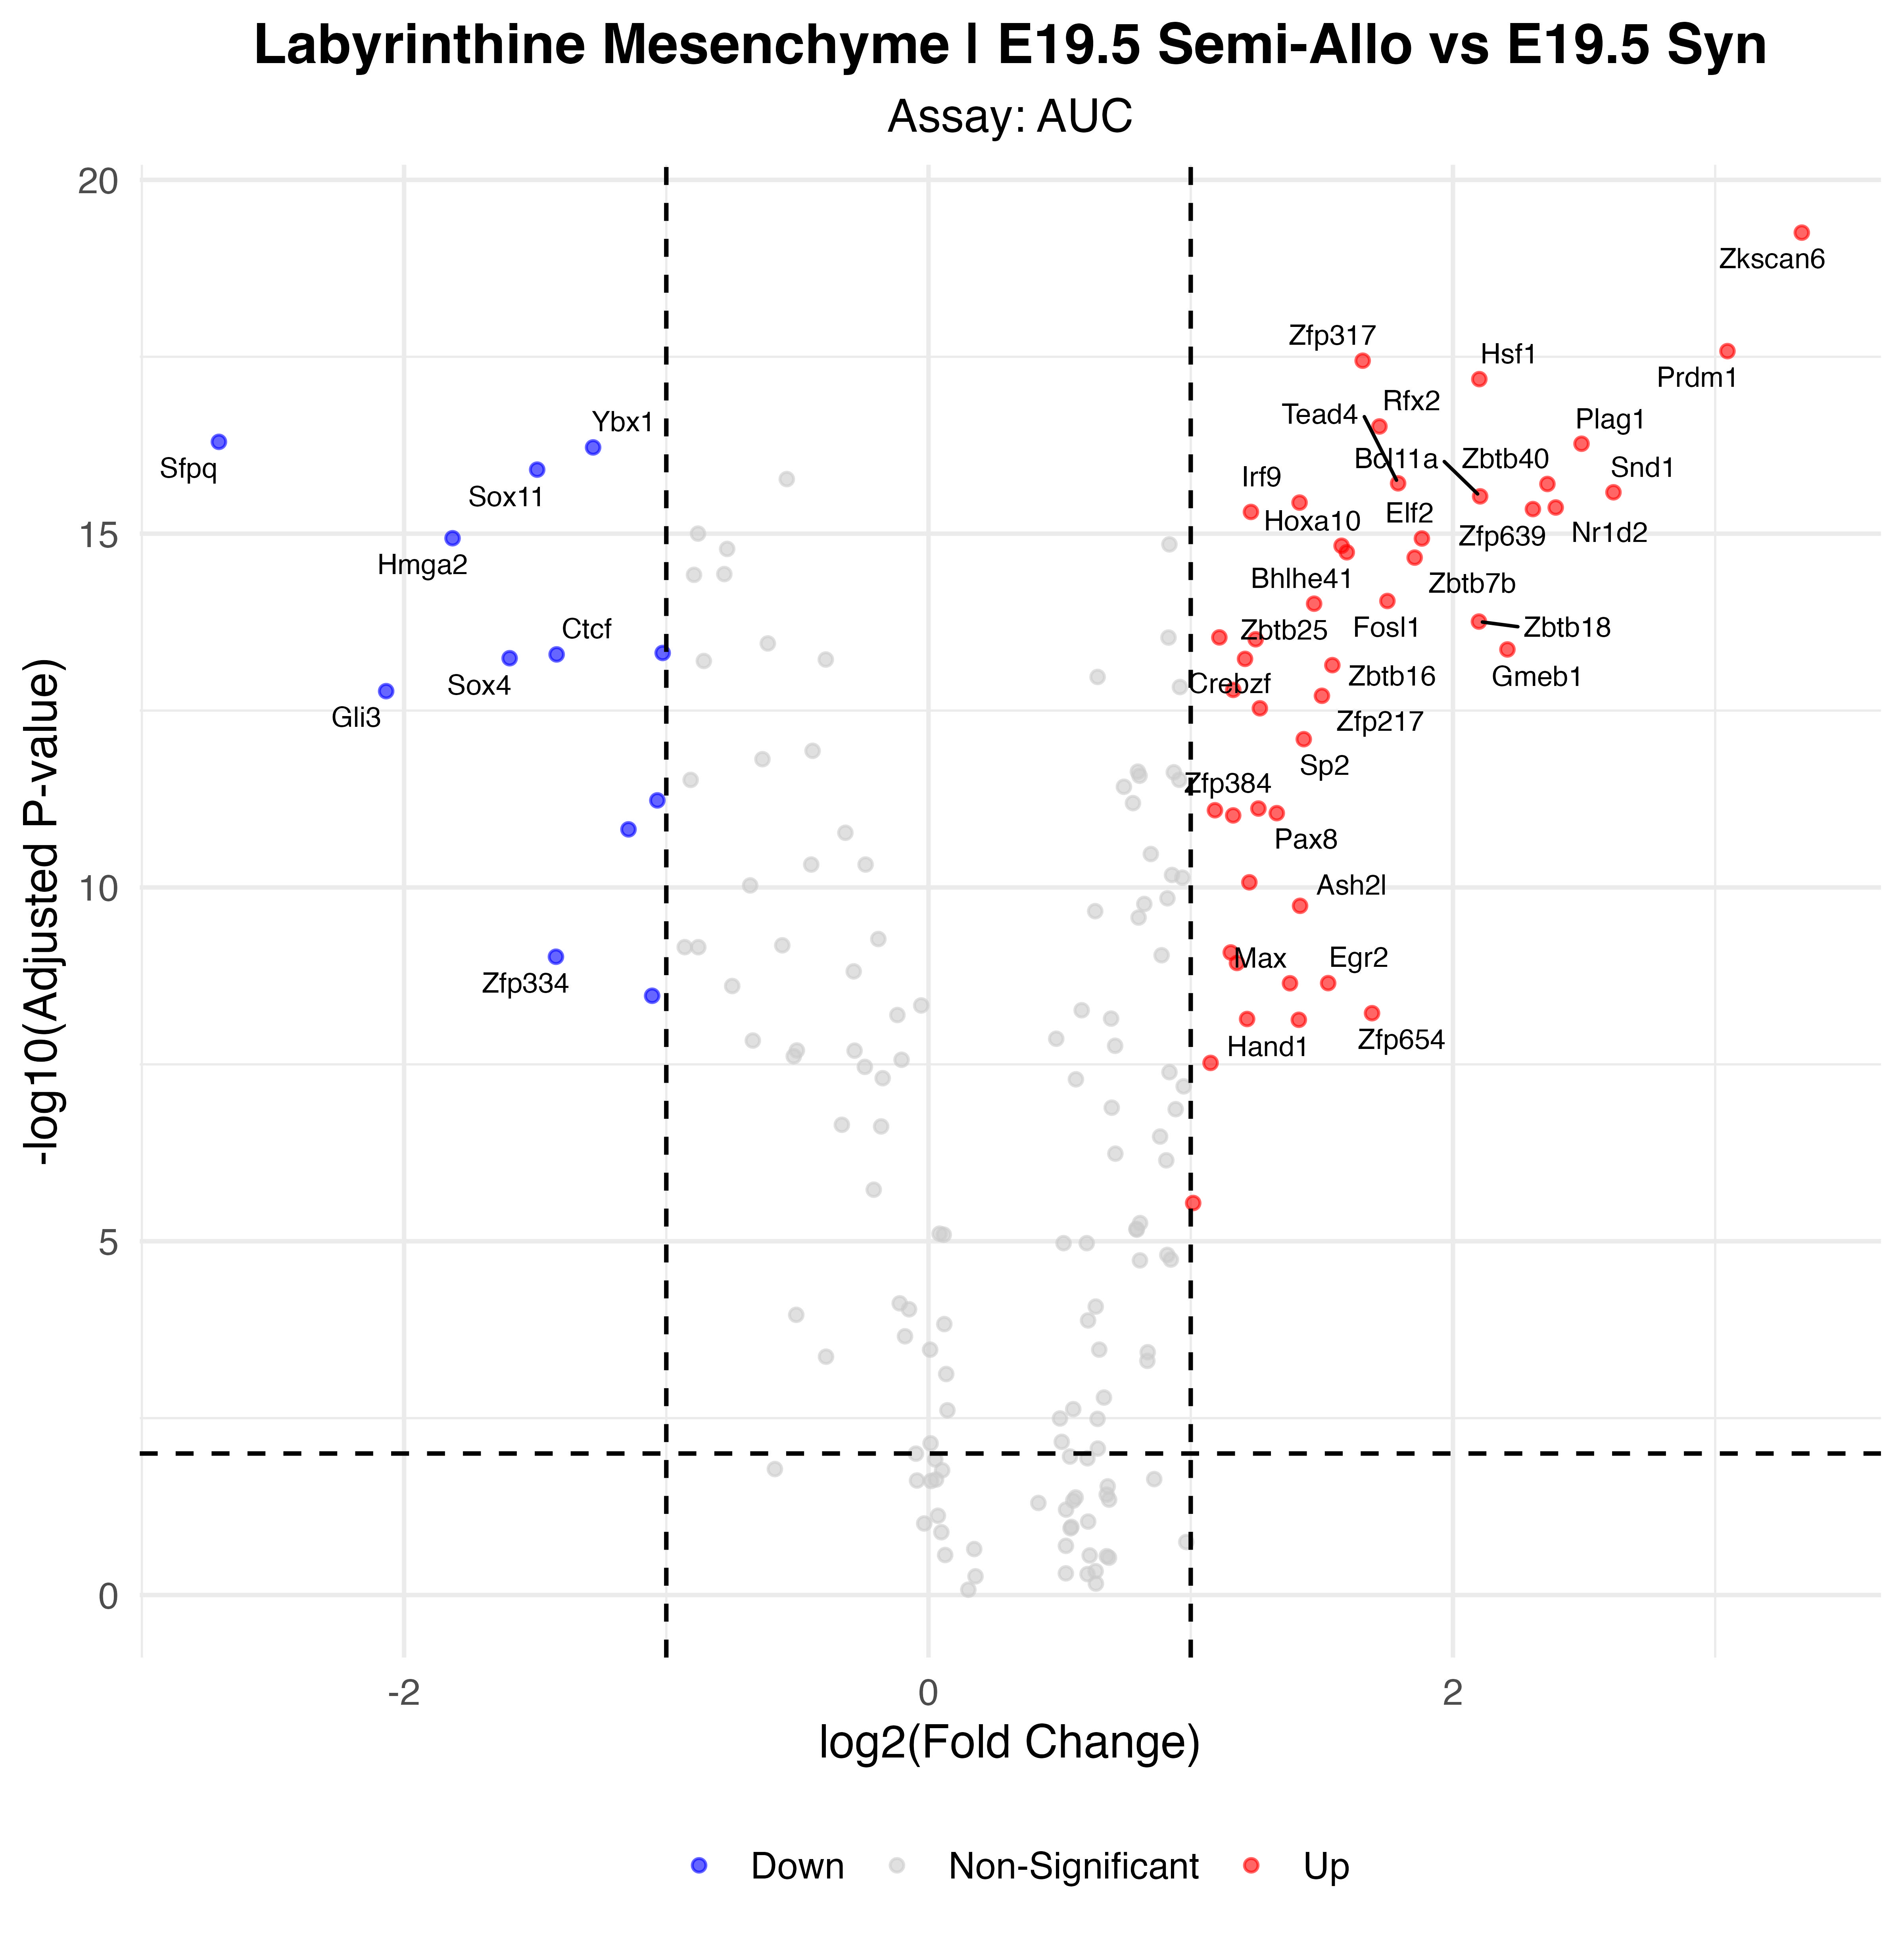

The file beside this chart, header and first rows:
p_val, avg_log2FC, pct.1, pct.2, p_val_adj, gene, p_val_adj_plot, Significance
1.90007243465171e-22, 3.33, 0.932, 0.014, 5.56721223352952e-20, Zkscan6, 5.56721223352952e-20, Up
8.98108955148847e-21, 3.047, 0.932, 0.042, 2.63145923858612e-18, Prdm1, 2.63145923858612e-18, Up
1.22671531879627e-20, 1.656, 0.955, 0.056, 3.59427588407307e-18, Zfp317, 3.59427588407307e-18, Up
2.23423385916915e-20, 2.101, 0.977, 0.125, 6.54630520736562e-18, Hsf1, 6.54630520736562e-18, Up
1.04190129554078e-19, 1.72, 0.977, 0.208, 3.05277079593447e-17, Rfx2, 3.05277079593447e-17, Up
1.7202620173705e-19, -2.706, 0.568, 1, 5.04036771089558e-17, Sfpq, 5.04036771089558e-17, Down
1.82859147805562e-19, 2.49, 0.977, 0.181, 5.35777303070297e-17, Plag1, 5.35777303070297e-17, Up
2.06087008582211e-19, -1.279, 1, 1, 6.03834935145877e-17, Ybx1, 6.03834935145877e-17, Down
4.24825306629792e-19, -1.492, 1, 1, 1.24473814842529e-16, Sox11, 1.24473814842529e-16, Down
6.63155050397358e-19, 1.791, 1, 0.444, 1.94304429766426e-16, Tead4, 1.94304429766426e-16, Up
6.77621576361392e-19, 2.36, 0.932, 0.083, 1.98543121873888e-16, Zbtb40, 1.98543121873888e-16, Up
8.8823011622255e-19, 2.612, 0.955, 0.194, 2.60251424053207e-16, Snd1, 2.60251424053207e-16, Up
1.01310130376121e-18, 2.104, 0.977, 0.361, 2.96838682002035e-16, Bcl11a, 2.96838682002035e-16, Up
1.24158958080857e-18, 1.415, 1, 0.986, 3.63785747176911e-16, Irf9, 3.63785747176911e-16, Up
1.45630888172016e-18, 2.392, 0.932, 0.042, 4.26698502344006e-16, Nr1d2, 4.26698502344006e-16, Up
1.53432689688398e-18, 2.305, 0.977, 0.417, 4.49557780787005e-16, Zfp639, 4.49557780787005e-16, Up
1.68320282888309e-18, 1.23, 1, 1, 4.93178428862745e-16, Stat6, 4.93178428862745e-16, Up
3.9593629376249e-18, -1.815, 1, 1, 1.1600933407241e-15, Hmga2, 1.1600933407241e-15, Down
3.99456340761147e-18, 1.882, 0.977, 0.292, 1.17040707843016e-15, Elf2, 1.17040707843016e-15, Up
5.06265959950948e-18, 1.575, 0.977, 0.236, 1.48335926265628e-15, Hoxa10, 1.48335926265628e-15, Up
6.25177150380634e-18, 1.595, 1, 0.833, 1.83176905061526e-15, Bhlhe41, 1.83176905061526e-15, Up
7.43502679679897e-18, 1.854, 0.955, 0.417, 2.1784628514621e-15, Zbtb7b, 2.1784628514621e-15, Up
3.05187646259933e-17, 1.75, 1, 0.597, 8.94199803541602e-15, Fosl1, 8.94199803541602e-15, Up
3.33194682997179e-17, 1.47, 1, 0.833, 9.76260421181735e-15, Zbtb25, 9.76260421181735e-15, Up
5.96292396472376e-17, 2.099, 0.955, 0.444, 1.74713672166406e-14, Zbtb18, 1.74713672166406e-14, Up
9.98121054201898e-17, 1.109, 1, 0.917, 2.92449468881156e-14, Stat2, 2.92449468881156e-14, Up
1.06149241052554e-16, 1.248, 1, 0.833, 3.11017276283982e-14, Thra, 3.11017276283982e-14, Up
1.47760942382779e-16, 2.208, 0.932, 0.097, 4.32939561181541e-14, Gmeb1, 4.32939561181541e-14, Up
1.65567132616307e-16, -1.014, 1, 1, 4.85111698565778e-14, Klf12, 4.85111698565778e-14, Down
1.7356404997969e-16, -1.418, 0.955, 1, 5.08542666440492e-14, Ctcf, 5.08542666440492e-14, Down
1.96422951426706e-16, -1.598, 0.477, 0.986, 5.75519247680249e-14, Sox4, 5.75519247680249e-14, Down
2.00805633367493e-16, 1.207, 0.909, 0.069, 5.88360505766755e-14, Rfx1, 5.88360505766755e-14, Up
2.46240598942874e-16, 1.54, 0.977, 0.375, 7.2148495490262e-14, Zbtb16, 7.2148495490262e-14, Up
5.51344803442385e-16, 1.162, 1, 0.972, 1.61544027408619e-13, Nfyb, 1.61544027408619e-13, Up
5.73959841689856e-16, -2.068, 0.341, 1, 1.68170233615128e-13, Gli3, 1.68170233615128e-13, Down
6.67468129414236e-16, 1.5, 0.955, 0.125, 1.95568161918371e-13, Zfp217, 1.95568161918371e-13, Up
1.00245564881198e-15, 1.264, 0.932, 0.111, 2.93719505101911e-13, Crebzf, 2.93719505101911e-13, Up
2.73847049712681e-15, 1.431, 0.955, 0.319, 8.02371855658156e-13, Sp2, 8.02371855658156e-13, Up
2.00764239296194e-14, -1.034, 1, 1, 5.88239221137848e-12, Rbfox2, 5.88239221137848e-12, Down
2.61774918499802e-14, 1.258, 0.977, 0.764, 7.6700051120442e-12, Zfp384, 7.6700051120442e-12, Up
2.76759116280296e-14, 1.092, 1, 0.889, 8.10904210701267e-12, Nfic, 8.10904210701267e-12, Up
3.04047640384821e-14, 1.328, 0.977, 0.514, 8.90859586327524e-12, Pax8, 8.90859586327524e-12, Up
3.2733459551366e-14, 1.162, 1, 0.667, 9.59090364855025e-12, Tcf21, 9.59090364855025e-12, Up
5.1543728934119e-14, -1.144, 1, 0.958, 1.51023125776969e-11, Foxp4, 1.51023125776969e-11, Down
2.88649451047534e-13, 1.224, 0.955, 0.375, 8.45742891569276e-11, Smad4, 8.45742891569276e-11, Up
6.20465839525596e-13, 1.417, 0.955, 0.222, 1.81796490981e-10, Ash2l, 1.81796490981e-10, Up
2.82934621598485e-12, 1.153, 0.955, 0.181, 8.2899844128356e-10, Rxrb, 8.2899844128356e-10, Up
3.25256408577409e-12, -1.421, 0.023, 0.736, 9.5300127713181e-10, Zfp334, 9.5300127713181e-10, Down
3.98674832194747e-12, 1.176, 1, 0.417, 1.16811725833061e-09, Ovol2, 1.16811725833061e-09, Up
7.67428732489213e-12, 1.524, 0.955, 0.264, 2.24856618619339e-09, Egr2, 2.24856618619339e-09, Up
7.71306190893586e-12, 1.379, 0.955, 0.292, 2.25992713931821e-09, Max, 2.25992713931821e-09, Up
1.15852451754717e-11, -1.054, 1, 0.986, 3.3944768364132e-09, Ebf2, 3.3944768364132e-09, Down
2.04173471209206e-11, 1.691, 0.955, 0.264, 5.98228270642974e-09, Zfp654, 5.98228270642974e-09, Up
2.46745081836512e-11, 1.215, 0.977, 0.375, 7.2296308978098e-09, Nfatc2, 7.2296308978098e-09, Up
2.53194720750828e-11, 1.412, 0.932, 0.167, 7.41860531799926e-09, Hand1, 7.41860531799926e-09, Up
1.02974344822205e-10, 1.076, 0.932, 0.181, 3.01714830329061e-08, Cebpg, 3.01714830329061e-08, Up
9.83273458984377e-09, 1.009, 0.977, 0.556, 2.88099123482422e-06, Zfp672, 2.88099123482422e-06, Up
